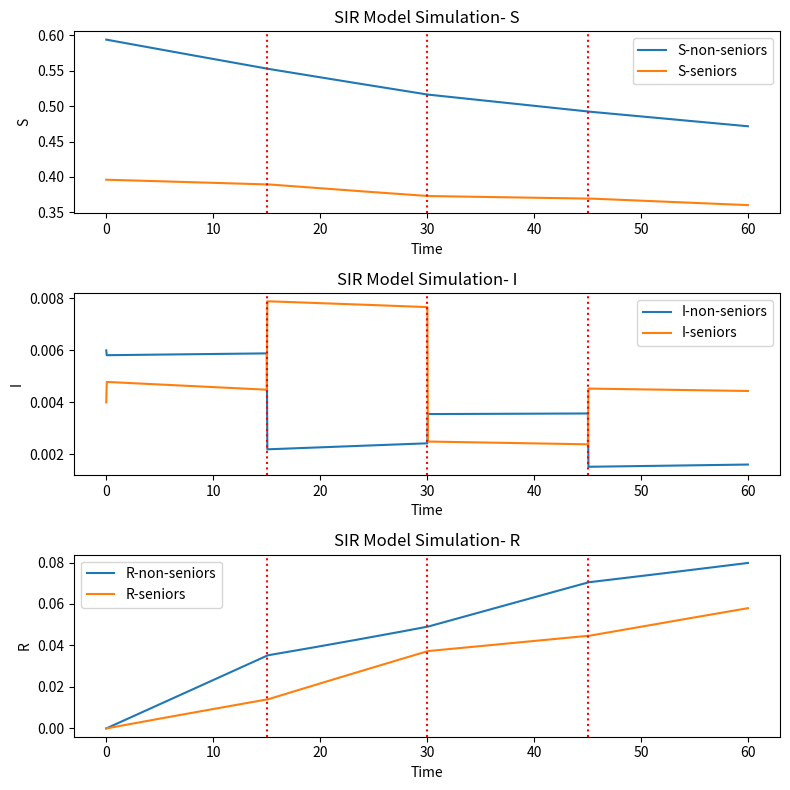

Here is the Python script that generated this plot: (Note: this script raises an exception after producing the figure.)
"""Figure 4.3: same model, with rho2 switched every 15 days
(0-15: 0.1, 15-30: 0.25, 30-45: 0.1, 45-60: 0.25)."""
import numpy as np
import matplotlib.pyplot as plt

# Parameters
epsilon = 0.01
S_i = np.array([0.6, 0.4])
S0 = (1 - epsilon) * S_i
I0 = epsilon * np.array([0.6, 0.4])
R0 = np.array([0, 0])
C = np.array([[6.03, 3], [3, 4.08]])
p = np.array([0.7, 0.3])
beta = np.matmul(C, np.diag(p))
gamma = np.array([[0.4, 0], [0, 0.2]])

T = 60      # duration of simulation
h = 0.05    # time step
time = np.arange(0, T, h)
num_iterations = len(time)


def simulate_SI_model(S0, I0, R0, beta, gamma, num_iterations, h):
    S = np.zeros((num_iterations, len(S0)))
    I = np.zeros((num_iterations, len(I0)))
    R = np.zeros((num_iterations, len(R0)))
    P = np.zeros((num_iterations, 2, 2))
    Q = np.zeros((num_iterations, 2, 2))
    S[0] = S0
    I[0] = I0
    R[0] = R0

    for n in range(0, num_iterations - 1):
        t = h * n
        if t < 15:
            rho2 = 0.1
        elif 15 <= t < 30:
            rho2 = 0.25
        elif 30 <= t < 45:
            rho2 = 0.1
        else:
            rho2 = 0.25
        rho1 = (((beta[0][1]*beta[1][0]*S[n][0]*S[n][1]*rho2*rho2) / (rho2*beta[1][1]*S[n][1]-gamma[1][1]))+gamma[0][0]) / (beta[0][0]*S[n][0])
        if not (0 <= rho1 <= 1):
            break
        beta_new = np.array([[beta[0][0] * rho1, beta[0][1] * rho2],
                             [beta[1][0] * rho2, beta[1][1] * rho2]])
        Q[n] = beta_new * S[n] - gamma
        eigenvalues1, eigenvectors1 = np.linalg.eig(Q[n])
        dominant_eigenvector1 = eigenvectors1[:, np.argmax(eigenvalues1)]
        eigenvalues2, eigenvectors2 = np.linalg.eig(Q[n].T)
        dominant_eigenvector2 = eigenvectors2[:, np.argmax(eigenvalues2)]
        P[n] = np.outer(dominant_eigenvector1, dominant_eigenvector2.conj()) / np.matmul(dominant_eigenvector2.conj(), dominant_eigenvector1)
        S[n + 1] = S[n] + h * (-np.matmul(I[n], beta_new * S[n]))
        I[n + 1] = np.matmul(P[n], I[n])
        R[n + 1] = R[n] + h * (np.matmul(I[n], gamma))
    return S, I, R


S, I, R = simulate_SI_model(S0, I0, R0, beta, gamma, num_iterations, h)

fig = plt.figure(figsize=(8, 8))


def mark_switches():
    for x in (15, 30, 45):
        plt.axvline(x=x, color='red', linestyle='dotted')


plt.subplot(3, 1, 1)
plt.plot(time, S[:, 0], label='S-non-seniors')
plt.plot(time, S[:, 1], label='S-seniors')
plt.xlabel('Time'); plt.ylabel('S'); plt.title('SIR Model Simulation- S'); mark_switches(); plt.legend()

plt.subplot(3, 1, 2)
plt.plot(time, I[:, 0], label='I-non-seniors')
plt.plot(time, I[:, 1], label='I-seniors')
plt.xlabel('Time'); plt.ylabel('I'); plt.title('SIR Model Simulation- I'); mark_switches(); plt.legend()

plt.subplot(3, 1, 3)
plt.plot(time, R[:, 0], label='R-non-seniors')
plt.plot(time, R[:, 1], label='R-seniors')
plt.xlabel('Time'); plt.ylabel('R'); plt.title('SIR Model Simulation- R'); mark_switches(); plt.legend()

plt.tight_layout()
plt.savefig('fig4_3_output.png', dpi=150)
plt.show()


# ---- Save each panel (S, I, R) as its own plot in ../plots ----
import os
os.makedirs('../plots', exist_ok=True)
for name, data, ylabel in [('S', S, 'S'), ('I', I, 'I'), ('R', R, 'R')]:
    plt.figure(figsize=(8, 3.5))
    plt.plot(time, data[:, 0], label=f'{name}-non-seniors')
    plt.plot(time, data[:, 1], label=f'{name}-seniors')
    for x in (15, 30, 45):
        plt.axvline(x=x, color='red', linestyle='dotted')
    plt.xlabel('Time'); plt.ylabel(ylabel); plt.title(f'SIR Model Simulation - {name}'); plt.legend()
    plt.tight_layout()
    plt.savefig(f'../plots/fig4_3_{name}.png', dpi=150)
    plt.close()
